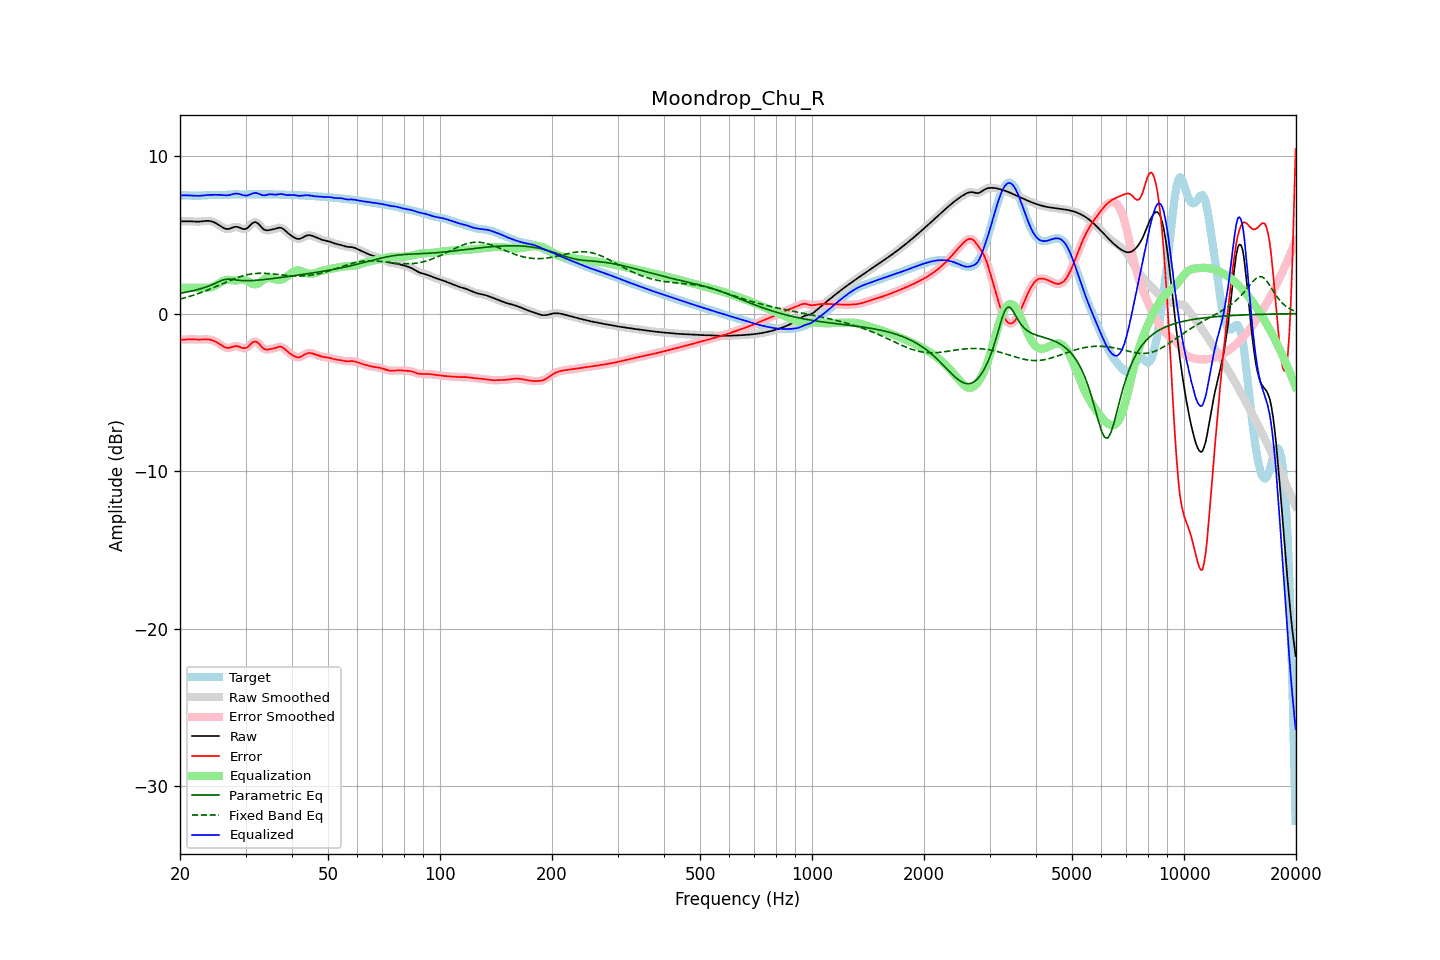

The table this chart was drawn from, first rows:
frequency, raw, error, smoothed, error_smoothed, equalization, parametric_eq, fixed_band_eq, equalized_raw, equalized_smoothed, target
20.00, 5.86, -1.65, 5.86, -1.65, 1.65, 1.29, 0.92, 7.51, 7.51, 7.51
20.20, 5.86, -1.65, 5.86, -1.65, 1.65, 1.31, 0.95, 7.51, 7.51, 7.51
20.40, 5.86, -1.65, 5.87, -1.65, 1.64, 1.33, 0.98, 7.51, 7.51, 7.51
20.61, 5.87, -1.65, 5.87, -1.65, 1.64, 1.35, 1.00, 7.51, 7.51, 7.51
20.81, 5.87, -1.64, 5.87, -1.64, 1.64, 1.37, 1.03, 7.51, 7.51, 7.51
21.02, 5.87, -1.63, 5.87, -1.63, 1.64, 1.39, 1.06, 7.51, 7.50, 7.50
21.23, 5.86, -1.63, 5.86, -1.63, 1.64, 1.41, 1.09, 7.50, 7.50, 7.49
21.44, 5.86, -1.63, 5.86, -1.63, 1.64, 1.43, 1.12, 7.50, 7.50, 7.49
21.66, 5.85, -1.63, 5.85, -1.63, 1.64, 1.45, 1.16, 7.49, 7.49, 7.48
21.87, 5.84, -1.64, 5.84, -1.64, 1.64, 1.48, 1.19, 7.48, 7.48, 7.48
22.09, 5.84, -1.64, 5.84, -1.64, 1.64, 1.50, 1.22, 7.48, 7.48, 7.48
22.31, 5.84, -1.65, 5.84, -1.65, 1.64, 1.53, 1.26, 7.48, 7.48, 7.48
22.54, 5.84, -1.65, 5.84, -1.65, 1.64, 1.56, 1.30, 7.48, 7.48, 7.49
22.76, 5.85, -1.64, 5.85, -1.64, 1.64, 1.58, 1.33, 7.49, 7.49, 7.49
22.99, 5.86, -1.64, 5.86, -1.64, 1.63, 1.61, 1.37, 7.50, 7.50, 7.50
23.22, 5.88, -1.63, 5.88, -1.63, 1.63, 1.65, 1.41, 7.51, 7.51, 7.51
23.45, 5.89, -1.63, 5.89, -1.63, 1.63, 1.68, 1.45, 7.52, 7.52, 7.51
23.69, 5.89, -1.63, 5.89, -1.63, 1.64, 1.72, 1.49, 7.53, 7.53, 7.52
23.92, 5.88, -1.64, 5.88, -1.64, 1.65, 1.75, 1.53, 7.53, 7.53, 7.53
24.16, 5.87, -1.66, 5.87, -1.66, 1.67, 1.79, 1.57, 7.54, 7.54, 7.53
24.40, 5.84, -1.69, 5.84, -1.69, 1.70, 1.84, 1.62, 7.54, 7.54, 7.53
24.65, 5.81, -1.73, 5.81, -1.73, 1.74, 1.88, 1.66, 7.54, 7.54, 7.54
24.89, 5.76, -1.78, 5.76, -1.78, 1.79, 1.93, 1.70, 7.54, 7.54, 7.54
25.14, 5.70, -1.83, 5.70, -1.83, 1.84, 1.98, 1.75, 7.54, 7.54, 7.53
25.39, 5.64, -1.89, 5.64, -1.89, 1.90, 2.02, 1.79, 7.54, 7.54, 7.53
25.65, 5.57, -1.96, 5.57, -1.96, 1.97, 2.07, 1.84, 7.54, 7.54, 7.53
25.91, 5.51, -2.03, 5.50, -2.03, 2.03, 2.11, 1.88, 7.53, 7.53, 7.53
26.16, 5.44, -2.09, 5.44, -2.09, 2.08, 2.14, 1.92, 7.52, 7.52, 7.53
26.43, 5.40, -2.14, 5.40, -2.14, 2.11, 2.17, 1.97, 7.51, 7.51, 7.54
26.69, 5.38, -2.17, 5.37, -2.17, 2.14, 2.18, 2.01, 7.51, 7.51, 7.54
26.96, 5.37, -2.18, 5.37, -2.18, 2.14, 2.19, 2.06, 7.51, 7.52, 7.55
27.23, 5.39, -2.16, 5.40, -2.16, 2.14, 2.18, 2.10, 7.53, 7.54, 7.56
27.50, 5.44, -2.13, 5.43, -2.13, 2.13, 2.18, 2.14, 7.56, 7.56, 7.57
27.77, 5.47, -2.10, 5.47, -2.10, 2.11, 2.16, 2.18, 7.59, 7.59, 7.57
28.05, 5.51, -2.07, 5.50, -2.07, 2.11, 2.15, 2.22, 7.61, 7.61, 7.57
28.33, 5.51, -2.06, 5.51, -2.06, 2.11, 2.13, 2.26, 7.62, 7.62, 7.57
28.62, 5.50, -2.07, 5.50, -2.07, 2.12, 2.12, 2.30, 7.62, 7.61, 7.57
28.90, 5.46, -2.10, 5.46, -2.11, 2.13, 2.11, 2.33, 7.59, 7.59, 7.57
29.19, 5.42, -2.14, 5.42, -2.15, 2.14, 2.10, 2.36, 7.56, 7.56, 7.56
29.48, 5.37, -2.19, 5.38, -2.18, 2.15, 2.10, 2.39, 7.52, 7.53, 7.56
29.78, 5.37, -2.19, 5.36, -2.20, 2.14, 2.09, 2.42, 7.51, 7.50, 7.56
30.08, 5.38, -2.18, 5.39, -2.18, 2.11, 2.09, 2.45, 7.49, 7.50, 7.56
30.38, 5.44, -2.13, 5.45, -2.12, 2.06, 2.09, 2.47, 7.50, 7.51, 7.57
30.68, 5.54, -2.04, 5.54, -2.03, 2.00, 2.09, 2.49, 7.54, 7.54, 7.57
30.99, 5.64, -1.93, 5.64, -1.93, 1.94, 2.09, 2.51, 7.58, 7.58, 7.58
31.30, 5.74, -1.84, 5.74, -1.84, 1.89, 2.10, 2.53, 7.63, 7.62, 7.58
31.61, 5.80, -1.78, 5.79, -1.79, 1.86, 2.10, 2.54, 7.65, 7.65, 7.58
31.93, 5.81, -1.77, 5.80, -1.78, 1.86, 2.11, 2.55, 7.67, 7.66, 7.58
32.24, 5.76, -1.82, 5.76, -1.82, 1.88, 2.12, 2.56, 7.64, 7.64, 7.58
32.57, 5.68, -1.90, 5.67, -1.90, 1.93, 2.13, 2.56, 7.61, 7.61, 7.58
32.89, 5.56, -2.02, 5.56, -2.01, 2.00, 2.14, 2.56, 7.56, 7.57, 7.58
33.22, 5.45, -2.13, 5.45, -2.13, 2.08, 2.15, 2.56, 7.53, 7.53, 7.58
33.55, 5.35, -2.22, 5.36, -2.21, 2.15, 2.16, 2.56, 7.51, 7.52, 7.58
33.89, 5.30, -2.27, 5.31, -2.27, 2.21, 2.17, 2.56, 7.52, 7.52, 7.57
34.23, 5.29, -2.28, 5.29, -2.28, 2.26, 2.18, 2.55, 7.54, 7.54, 7.57
34.57, 5.29, -2.28, 5.29, -2.28, 2.27, 2.19, 2.54, 7.57, 7.57, 7.57
34.92, 5.31, -2.26, 5.31, -2.26, 2.27, 2.21, 2.53, 7.58, 7.58, 7.57
35.27, 5.33, -2.24, 5.33, -2.24, 2.24, 2.22, 2.52, 7.57, 7.57, 7.57
35.62, 5.35, -2.22, 5.35, -2.21, 2.21, 2.23, 2.51, 7.56, 7.56, 7.57
35.97, 5.38, -2.19, 5.38, -2.19, 2.17, 2.25, 2.50, 7.55, 7.55, 7.57
... 635 more rows
